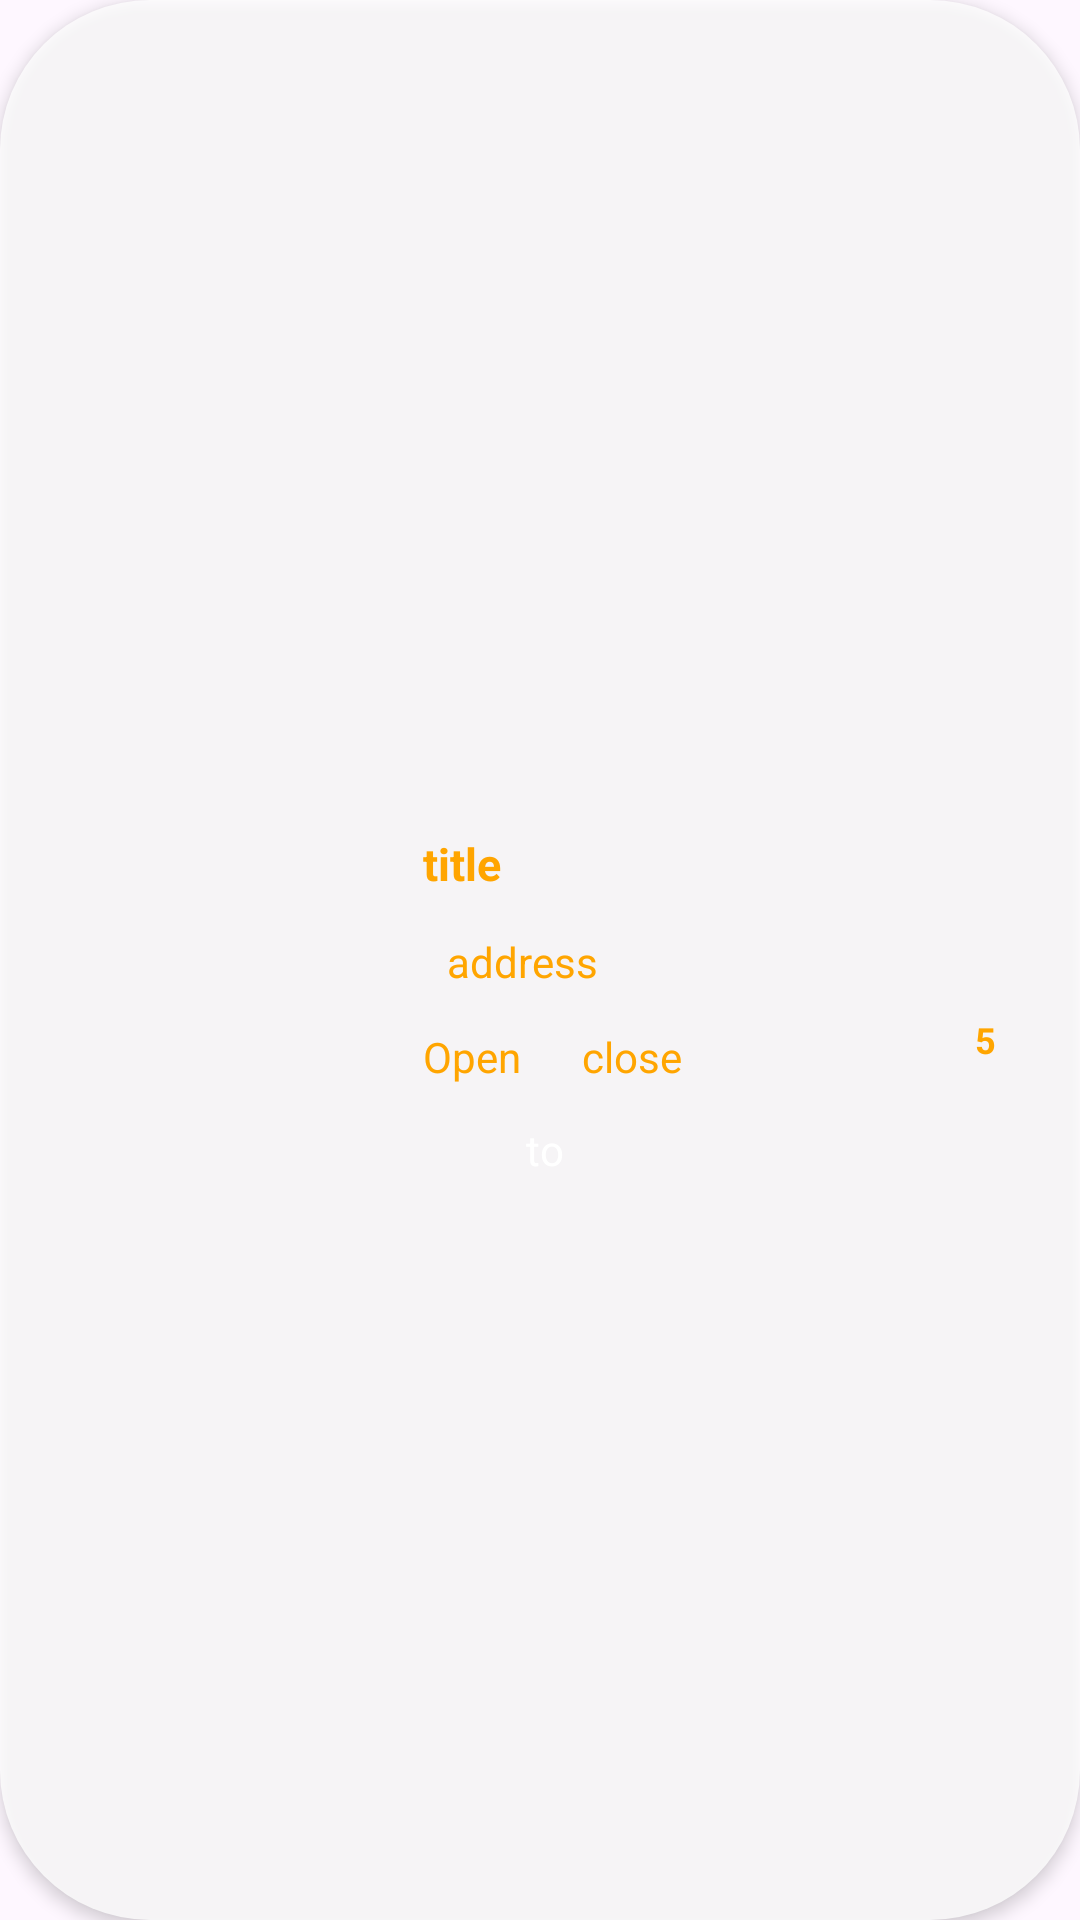

Here is an Android app screen rendered from its layout file. Give the layout XML and the strings, colors and styles it references.
<!-- AndroidManifest.xml: application theme Theme.Restaurantreservationapplication -->
<!-- res/layout/viewholder_popular.xml -->
<?xml version="1.0" encoding="utf-8"?>
<androidx.constraintlayout.widget.ConstraintLayout xmlns:android="http://schemas.android.com/apk/res/android"
    xmlns:app="http://schemas.android.com/apk/res-auto"
    xmlns:tools="http://schemas.android.com/tools"
    android:layout_width="320dp"
    android:layout_height="wrap_content"
    android:layout_margin="8dp"
    android:background="@drawable/gray_conner_bg"
    android:elevation="3dp">

    <com.google.android.material.imageview.ShapeableImageView
        android:id="@+id/pic"
        android:layout_width="125dp"
        android:layout_height="85dp"
        android:layout_margin="8dp"
        android:scaleType="centerCrop"
        app:layout_constraintBottom_toBottomOf="parent"
        app:layout_constraintStart_toStartOf="parent"
        app:layout_constraintTop_toTopOf="parent"
        app:shapeAppearanceOverlay="@style/ShapeAppearanceOverlay.App.circleImageView"
        tools:srcCompat="@tools:sample/backgrounds/scenic" />

    <TextView
        android:id="@+id/titleTxt"
        android:layout_width="0dp"
        android:layout_height="wrap_content"
        android:layout_marginStart="8dp"
        android:layout_marginEnd="8dp"
        android:text="title"
        android:textColor="@color/color_Accent"
        android:textSize="15sp"
        android:textStyle="bold"
        app:layout_constraintEnd_toEndOf="parent"
        app:layout_constraintStart_toEndOf="@+id/pic"
        app:layout_constraintTop_toTopOf="@+id/pic" />

    <ImageView
        android:id="@+id/imageView11"
        android:layout_width="wrap_content"
        android:layout_height="wrap_content"
        app:layout_constraintBottom_toTopOf="@+id/openTxt"
        app:layout_constraintStart_toStartOf="@+id/titleTxt"
        app:layout_constraintTop_toBottomOf="@+id/titleTxt"
        app:srcCompat="@drawable/location" />

    <TextView
        android:id="@+id/openTxt"
        android:layout_width="37dp"
        android:layout_height="20dp"
        android:text="Open time"
        android:textColor="@color/color_Accent"

        app:layout_constraintBottom_toBottomOf="@+id/pic"
        app:layout_constraintStart_toStartOf="@+id/titleTxt" />

    <TextView
        android:id="@+id/textView10"
        android:layout_width="wrap_content"
        android:layout_height="wrap_content"
        android:layout_marginEnd="8dp"
        android:text="to"
        android:textColor="@color/white"
        app:layout_constraintBottom_toBottomOf="parent"
        app:layout_constraintEnd_toStartOf="@+id/closeTxt"
        app:layout_constraintHorizontal_bias="0.6"
        app:layout_constraintStart_toEndOf="@+id/openTxt"
        app:layout_constraintTop_toTopOf="@+id/closeTxt"
        app:layout_constraintVertical_bias="0.111" />

    <TextView
        android:id="@+id/closeTxt"
        android:layout_width="34dp"
        android:layout_height="20dp"
        android:layout_marginStart="16dp"
        android:text="close time"

        android:textColor="@color/color_Accent"
        app:layout_constraintBottom_toBottomOf="@+id/openTxt"
        app:layout_constraintStart_toEndOf="@+id/openTxt" />

    <TextView
        android:id="@+id/scoreTxt"
        android:layout_width="wrap_content"
        android:layout_height="wrap_content"
        android:layout_marginEnd="28dp"
        android:layout_marginBottom="8dp"
        android:text="5"
        android:textColor="@color/color_Accent"
        android:textSize="12sp"
        android:textStyle="bold"
        app:layout_constraintBottom_toBottomOf="@+id/closeTxt"
        app:layout_constraintEnd_toEndOf="parent" />

    <ImageView
        android:id="@+id/imageView13"
        android:layout_width="wrap_content"
        android:layout_height="wrap_content"
        android:layout_marginEnd="8dp"
        app:layout_constraintBottom_toBottomOf="@+id/scoreTxt"
        app:layout_constraintEnd_toStartOf="@+id/scoreTxt"
        app:srcCompat="@drawable/star" />

    <TextView
        android:id="@+id/addressTxt"
        android:layout_width="wrap_content"
        android:layout_height="wrap_content"
        android:layout_marginStart="8dp"
        android:text="address"
        android:textColor="@color/color_Accent"
        app:layout_constraintBottom_toBottomOf="@+id/imageView11"
        app:layout_constraintStart_toEndOf="@+id/imageView11"
        app:layout_constraintTop_toTopOf="@+id/imageView11" />
</androidx.constraintlayout.widget.ConstraintLayout>
<!-- resources referenced by this layout -->
<resources>
  <color name="color_Accent">#FFA500</color>
  <color name="white">#FFFFFFFF</color>
  <!-- drawable gray_conner_bg (drawable) -->
  <?xml version="1.0" encoding="utf-8"?>
  <selector xmlns:android="http://schemas.android.com/apk/res/android">
  
      <item>
          <shape android:shape="rectangle">
              <corners android:radius="50dp"/>
              <solid android:color="#C9FFFFFF"/>
          </shape>
      </item>
  
  </selector>
  <style name="ShapeAppearanceOverlay.App.circleImageView" parent="">
          <item name="cornerFamily">rounded</item>
          <item name="cornerSize">20dp</item>
      </style>
  <style name="Theme.Restaurantreservationapplication" parent="Base.Theme.Restaurantreservationapplication" />
  <style name="Base.Theme.Restaurantreservationapplication" parent="Theme.Material3.DayNight.NoActionBar">
          
          
      </style>
</resources>
